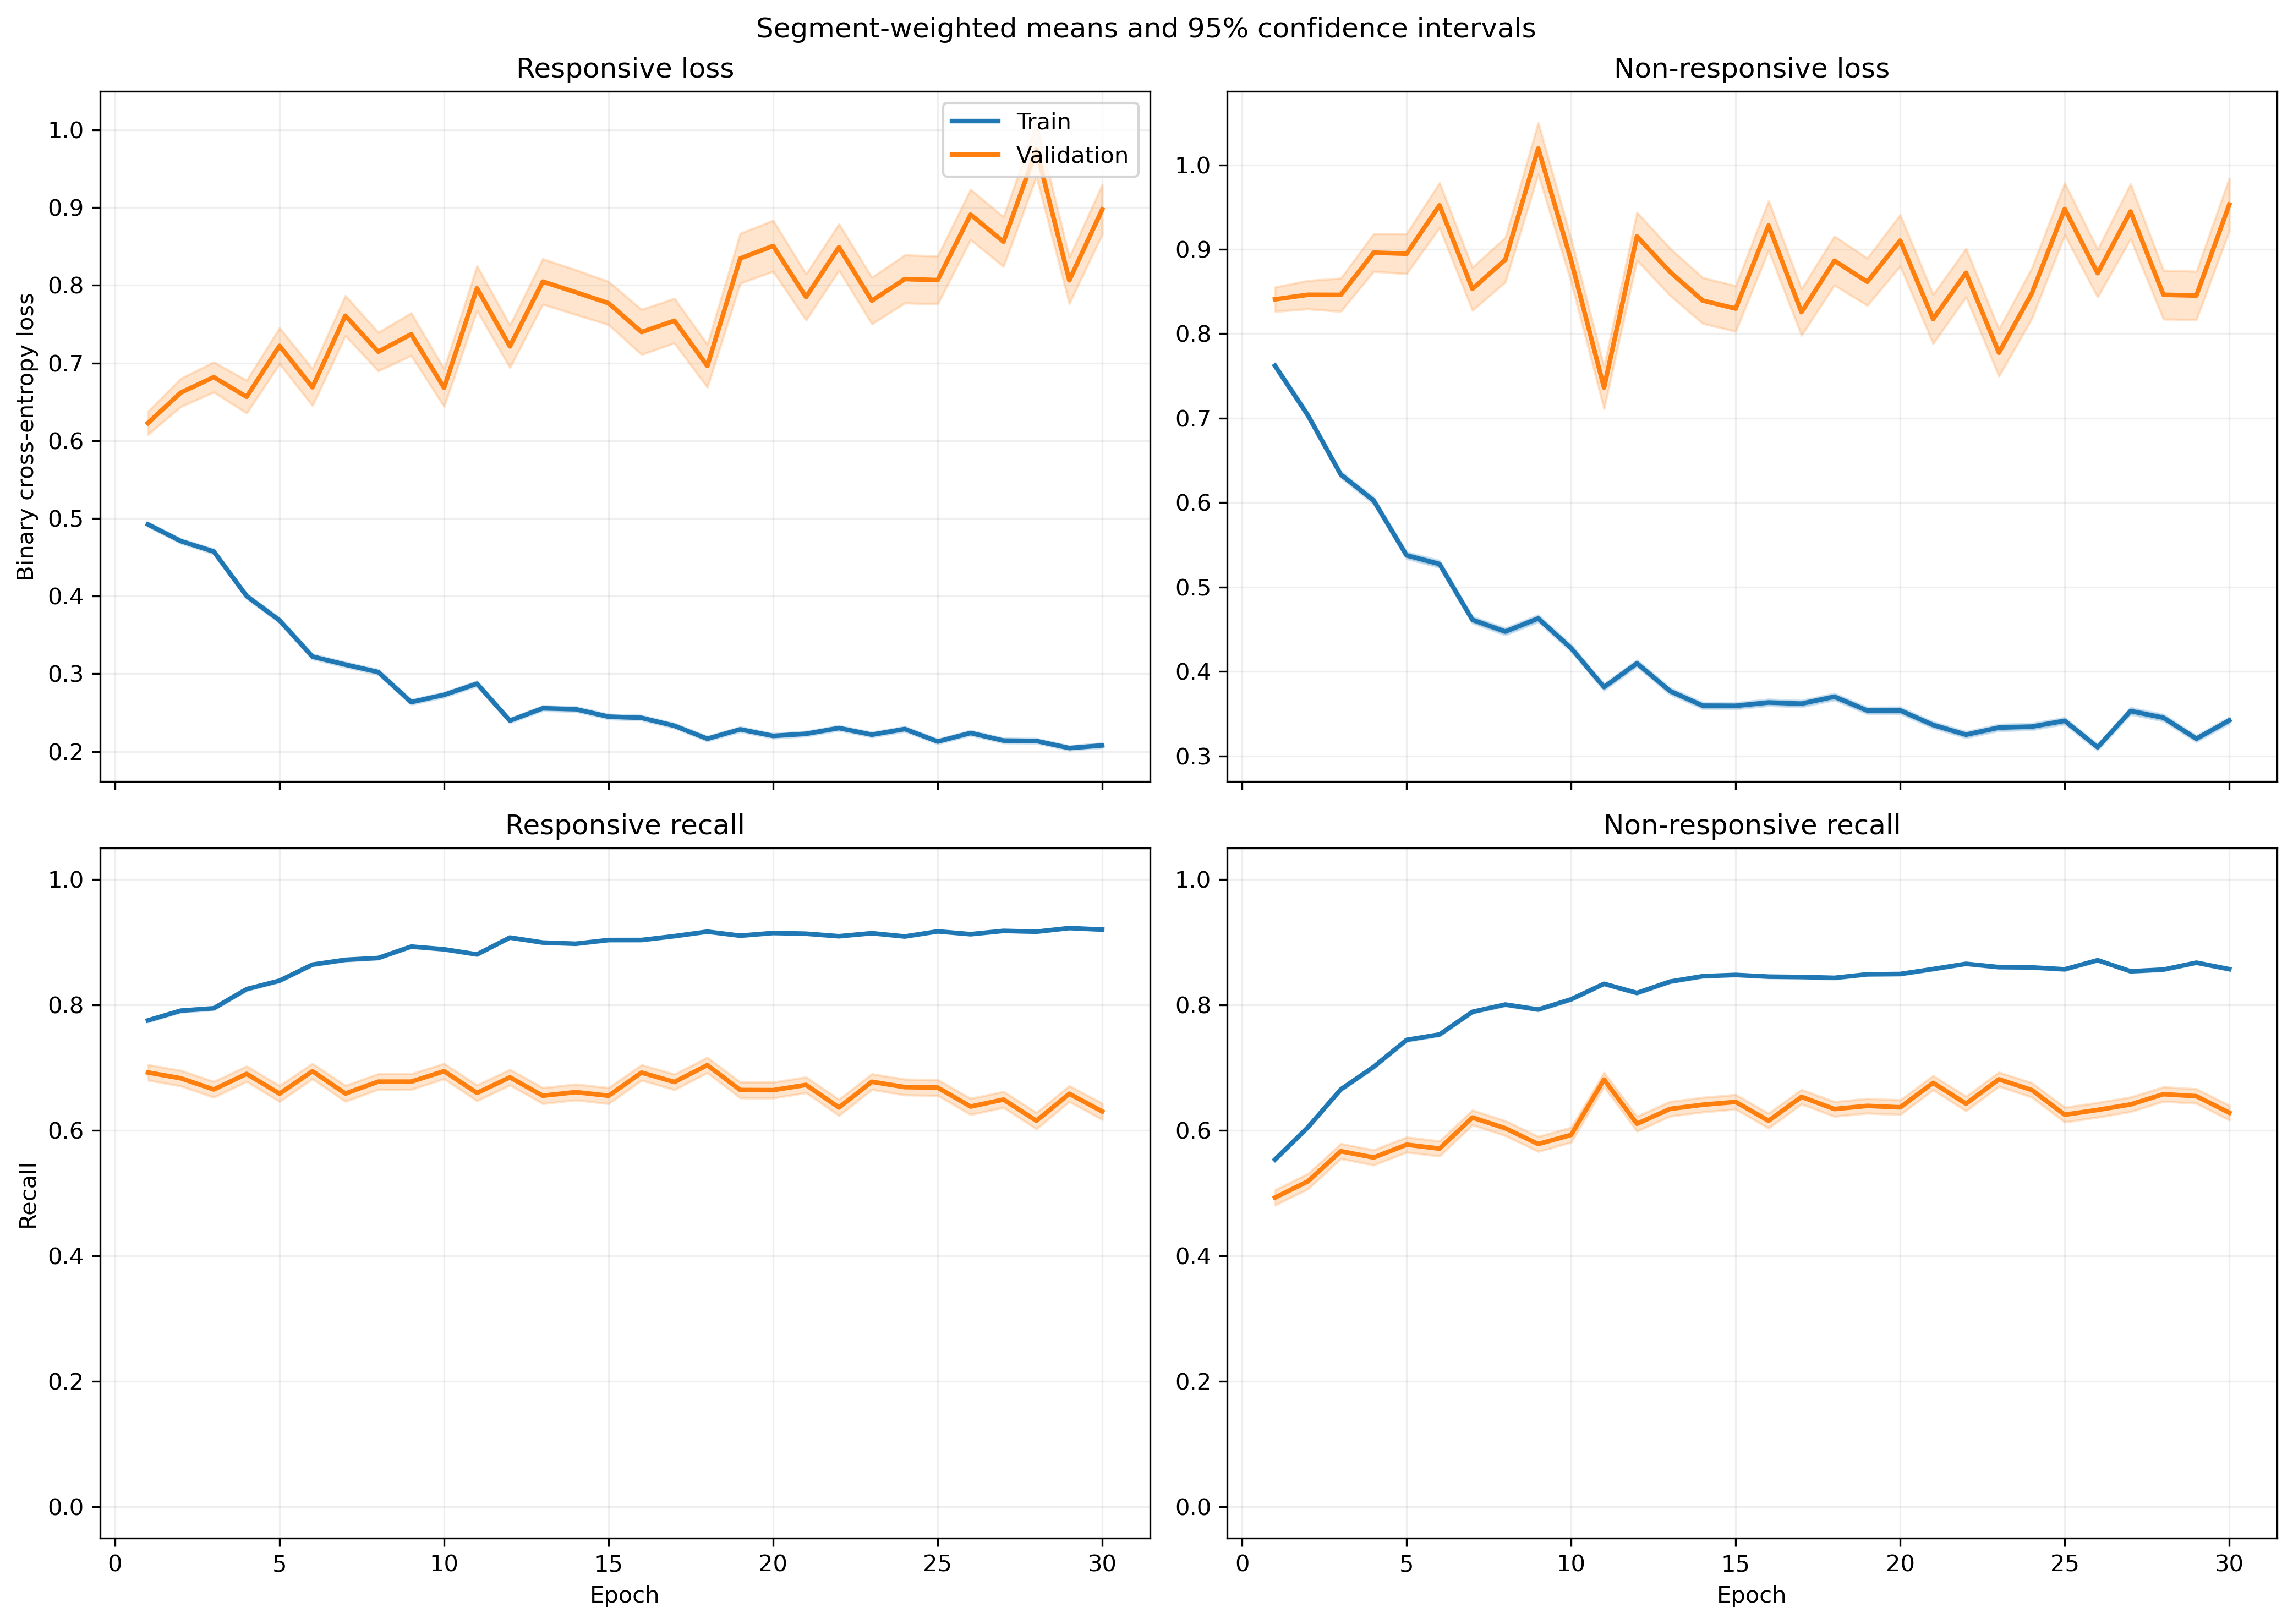

The file beside this chart, header and first rows:
fold, epoch, split, r_loss, r_loss_count, r_loss_sum, r_loss_sum_sq, r_recall, r_recall_count, r_recall_sum, r_recall_sum_sq, nr_loss, nr_loss_count, nr_loss_sum, nr_loss_sum_sq, nr_recall, nr_recall_count, nr_recall_sum, nr_recall_sum_sq
1, 1, train, 0.4269, 5345, 2282, 1776, 0.8211, 5345, 4389, 4389, 0.8603, 6532, 5620, 7538, 0.4931, 6532, 3221, 3221
1, 1, validation, 0.2333, 46, 10.73, 3.947, 0.9783, 46, 45.0, 45.0, 0.431, 5, 2.155, 1.412, 0.6, 5, 3.0, 3.0
1, 2, train, 0.4447, 5345, 2377, 1940, 0.8097, 5345, 4328, 4328, 0.7239, 6532, 4729, 5644, 0.5819, 6532, 3801, 3801
1, 2, validation, 0.2066, 46, 9.502, 5.004, 0.9565, 46, 44.0, 44.0, 0.3877, 5, 1.939, 0.9343, 1.0, 5, 5.0, 5.0
1, 3, train, 0.4742, 5345, 2534, 2508, 0.7809, 5345, 4174, 4174, 0.5805, 6532, 3792, 4436, 0.7013, 6532, 4581, 4581
1, 3, validation, 0.2065, 46, 9.5, 7.498, 0.9565, 46, 44.0, 44.0, 0.4466, 5, 2.233, 1.731, 0.8, 5, 4.0, 4.0
1, 4, train, 0.414, 5345, 2213, 2594, 0.8135, 5345, 4348, 4348, 0.5291, 6532, 3456, 4938, 0.7472, 6532, 4881, 4881
1, 4, validation, 0.1618, 46, 7.445, 6.593, 0.9565, 46, 44.0, 44.0, 0.3598, 5, 1.799, 1.541, 0.8, 5, 4.0, 4.0
1, 5, train, 0.3361, 5345, 1797, 2028, 0.8554, 5345, 4572, 4572, 0.5041, 6532, 3293, 4798, 0.7603, 6532, 4966, 4966
1, 5, validation, 0.2459, 46, 11.31, 9.485, 0.913, 46, 42.0, 42.0, 0.4061, 5, 2.031, 2.438, 0.8, 5, 4.0, 4.0
1, 6, train, 0.3204, 5345, 1713, 1824, 0.863, 5345, 4613, 4613, 0.4291, 6532, 2803, 3659, 0.8013, 6532, 5234, 5234
1, 6, validation, 0.5995, 46, 27.58, 35.3, 0.7609, 46, 35.0, 35.0, 0.5926, 5, 2.963, 4.671, 0.8, 5, 4.0, 4.0
1, 7, train, 0.2904, 5345, 1552, 1887, 0.8786, 5345, 4696, 4696, 0.4414, 6532, 2883, 4596, 0.8054, 6532, 5261, 5261
1, 7, validation, 0.6245, 46, 28.73, 38.84, 0.587, 46, 27.0, 27.0, 0.3622, 5, 1.811, 2.207, 0.8, 5, 4.0, 4.0
1, 8, train, 0.2406, 5345, 1286, 1526, 0.9038, 5345, 4831, 4831, 0.5214, 6532, 3406, 6061, 0.7717, 6532, 5041, 5041
1, 8, validation, 0.2961, 46, 13.62, 22.02, 0.8913, 46, 41.0, 41.0, 0.4873, 5, 2.436, 2.999, 0.8, 5, 4.0, 4.0
1, 9, train, 0.2312, 5345, 1236, 1311, 0.9091, 5345, 4859, 4859, 0.447, 6532, 2920, 4834, 0.8062, 6532, 5266, 5266
1, 9, validation, 0.3719, 46, 17.11, 28.03, 0.8913, 46, 41.0, 41.0, 0.4824, 5, 2.412, 3.673, 0.8, 5, 4.0, 4.0
1, 10, train, 0.3363, 5345, 1798, 2349, 0.85, 5345, 4543, 4543, 0.3568, 6532, 2331, 3542, 0.8435, 6532, 5510, 5510
1, 10, validation, 0.6313, 46, 29.04, 49.04, 0.7391, 46, 34.0, 34.0, 0.3659, 5, 1.829, 2.202, 0.8, 5, 4.0, 4.0
1, 11, train, 0.2322, 5345, 1241, 1293, 0.9109, 5345, 4869, 4869, 0.4272, 6532, 2790, 4147, 0.8088, 6532, 5283, 5283
1, 11, validation, 0.5928, 46, 27.27, 53.06, 0.6957, 46, 32.0, 32.0, 0.3784, 5, 1.892, 1.822, 0.8, 5, 4.0, 4.0
1, 12, train, 0.2202, 5345, 1177, 1292, 0.9177, 5345, 4905, 4905, 0.4176, 6532, 2728, 4450, 0.8184, 6532, 5346, 5346
1, 12, validation, 0.7556, 46, 34.76, 64.67, 0.6522, 46, 30.0, 30.0, 0.6387, 5, 3.193, 5.619, 0.8, 5, 4.0, 4.0
1, 13, train, 0.2706, 5345, 1446, 1596, 0.89, 5345, 4757, 4757, 0.319, 6532, 2084, 2873, 0.8673, 6532, 5665, 5665
1, 13, validation, 0.5995, 46, 27.58, 46.54, 0.6957, 46, 32.0, 32.0, 0.4181, 5, 2.091, 2.491, 0.8, 5, 4.0, 4.0
1, 14, train, 0.2455, 5345, 1312, 1440, 0.9074, 5345, 4850, 4850, 0.3843, 6532, 2510, 3609, 0.8331, 6532, 5442, 5442
1, 14, validation, 0.5607, 46, 25.79, 41.22, 0.7826, 46, 36.0, 36.0, 0.4331, 5, 2.166, 2.189, 0.8, 5, 4.0, 4.0
1, 15, train, 0.2799, 5345, 1496, 2110, 0.8823, 5345, 4716, 4716, 0.3763, 6532, 2458, 4188, 0.8357, 6532, 5459, 5459
1, 15, validation, 0.9457, 46, 43.5, 117.3, 0.6522, 46, 30.0, 30.0, 0.3748, 5, 1.874, 1.958, 0.8, 5, 4.0, 4.0
1, 16, train, 0.306, 5345, 1636, 2053, 0.8702, 5345, 4651, 4651, 0.28, 6532, 1829, 2399, 0.8864, 6532, 5790, 5790
1, 16, validation, 1.385, 46, 63.71, 162.2, 0.3913, 46, 18.0, 18.0, 0.6102, 5, 3.051, 5.927, 0.8, 5, 4.0, 4.0
1, 17, train, 0.2241, 5345, 1198, 1408, 0.9156, 5345, 4894, 4894, 0.3493, 6532, 2281, 3519, 0.8481, 6532, 5540, 5540
1, 17, validation, 0.4644, 46, 21.36, 40.3, 0.8043, 46, 37.0, 37.0, 0.2489, 5, 1.245, 0.6686, 0.8, 5, 4.0, 4.0
1, 18, train, 0.2506, 5345, 1339, 2042, 0.8971, 5345, 4795, 4795, 0.4345, 6532, 2838, 5450, 0.8112, 6532, 5299, 5299
1, 18, validation, 0.5765, 46, 26.52, 42.99, 0.7609, 46, 35.0, 35.0, 0.4093, 5, 2.047, 2.303, 0.8, 5, 4.0, 4.0
1, 19, train, 0.2418, 5345, 1292, 1862, 0.902, 5345, 4821, 4821, 0.3585, 6532, 2342, 4216, 0.8469, 6532, 5532, 5532
1, 19, validation, 0.8474, 46, 38.98, 103.4, 0.6304, 46, 29.0, 29.0, 0.162, 5, 0.8101, 0.3194, 1.0, 5, 5.0, 5.0
1, 20, train, 0.1896, 5345, 1014, 1258, 0.9295, 5345, 4968, 4968, 0.3769, 6532, 2462, 4281, 0.8385, 6532, 5477, 5477
1, 20, validation, 0.4164, 46, 19.16, 39.69, 0.8261, 46, 38.0, 38.0, 0.1285, 5, 0.6427, 0.1779, 1.0, 5, 5.0, 5.0
1, 21, train, 0.2079, 5345, 1111, 1336, 0.9188, 5345, 4911, 4911, 0.3337, 6532, 2180, 3748, 0.8628, 6532, 5636, 5636
1, 21, validation, 1.158, 46, 53.25, 142.8, 0.4565, 46, 21.0, 21.0, 0.5818, 5, 2.909, 5.274, 0.8, 5, 4.0, 4.0
1, 22, train, 0.256, 5345, 1368, 1827, 0.898, 5345, 4800, 4800, 0.2578, 6532, 1684, 2527, 0.8939, 6532, 5839, 5839
1, 22, validation, 0.9345, 46, 42.99, 91.54, 0.5435, 46, 25.0, 25.0, 0.2965, 5, 1.482, 1.716, 0.8, 5, 4.0, 4.0
1, 23, train, 0.1943, 5345, 1038, 1163, 0.9246, 5345, 4942, 4942, 0.3326, 6532, 2172, 3595, 0.8584, 6532, 5607, 5607
1, 23, validation, 0.7483, 46, 34.42, 72.39, 0.6739, 46, 31.0, 31.0, 0.5178, 5, 2.589, 3.523, 0.8, 5, 4.0, 4.0
1, 24, train, 0.2351, 5345, 1257, 1620, 0.8997, 5345, 4809, 4809, 0.3302, 6532, 2157, 3482, 0.8582, 6532, 5606, 5606
1, 24, validation, 1.183, 46, 54.44, 127, 0.5217, 46, 24.0, 24.0, 0.562, 5, 2.81, 4.344, 0.8, 5, 4.0, 4.0
1, 25, train, 0.2012, 5345, 1076, 1083, 0.9242, 5345, 4940, 4940, 0.2914, 6532, 1903, 2690, 0.8824, 6532, 5764, 5764
1, 25, validation, 1.217, 46, 55.98, 137.2, 0.5217, 46, 24.0, 24.0, 0.66, 5, 3.3, 5.533, 0.8, 5, 4.0, 4.0
1, 26, train, 0.2183, 5345, 1167, 1415, 0.9167, 5345, 4900, 4900, 0.2615, 6532, 1708, 2523, 0.8947, 6532, 5844, 5844
1, 26, validation, 0.8277, 46, 38.07, 89.75, 0.6522, 46, 30.0, 30.0, 0.3155, 5, 1.577, 1.556, 0.8, 5, 4.0, 4.0
1, 27, train, 0.1507, 5345, 805.4, 894.4, 0.9422, 5345, 5036, 5036, 0.5302, 6532, 3463, 7913, 0.7863, 6532, 5136, 5136
1, 27, validation, 0.5887, 46, 27.08, 51.56, 0.6957, 46, 32.0, 32.0, 0.4815, 5, 2.407, 3.563, 0.8, 5, 4.0, 4.0
1, 28, train, 0.2493, 5345, 1332, 2010, 0.8958, 5345, 4788, 4788, 0.3022, 6532, 1974, 3712, 0.8792, 6532, 5743, 5743
1, 28, validation, 1.114, 46, 51.25, 157.5, 0.587, 46, 27.0, 27.0, 0.1627, 5, 0.8134, 0.4866, 0.8, 5, 4.0, 4.0
1, 29, train, 0.2138, 5345, 1143, 1463, 0.9132, 5345, 4881, 4881, 0.3377, 6532, 2206, 3626, 0.8569, 6532, 5597, 5597
1, 29, validation, 2.261, 46, 104, 370.3, 0.3043, 46, 14.0, 14.0, 1.131, 5, 5.657, 15.67, 0.6, 5, 3.0, 3.0
1, 30, train, 0.1518, 5345, 811.4, 799.8, 0.951, 5345, 5083, 5083, 0.3248, 6532, 2121, 3150, 0.8616, 6532, 5628, 5628
1, 30, validation, 0.6201, 46, 28.52, 57.57, 0.7391, 46, 34.0, 34.0, 0.3698, 5, 1.849, 2.057, 0.8, 5, 4.0, 4.0
... 1,140 more rows
